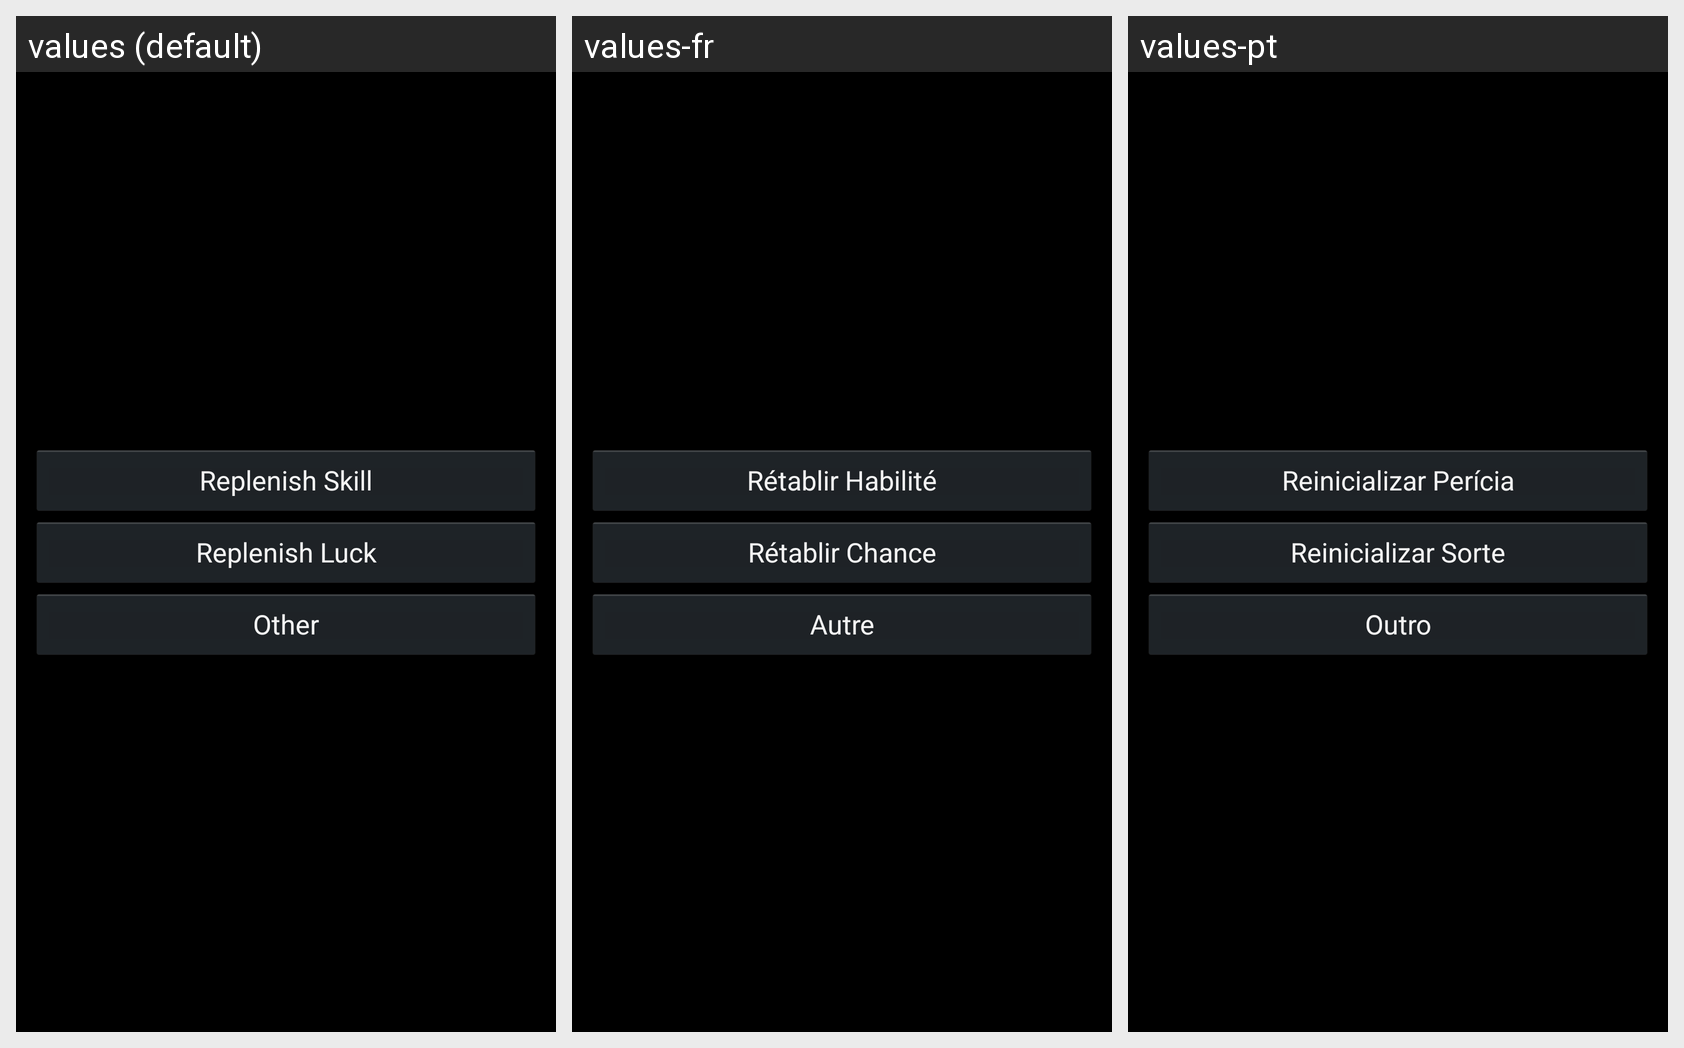

Here is an Android app screen in its default locale and in the app's own translations. Write out the translated-string differences for the strings that appear on this screen.
Android screen res/layout/component_30com_use_tabasha.xml rendered under 3 locales, left to right: values (default), values-fr, values-pt. Device: Nexus 5 (rendered at 1080×1920; each locale shown at half size, 540×960, under a caption strip naming it); theme AppBaseTheme.
Strings drawn on this screen, with the default value and each locale's value (text and hints the layout hard-codes, and strings that could not be matched under every locale, appear in the picture but are not listed):

replenishSkill
  values: Replenish Skill
  values-fr: Rétablir Habilité
  values-pt: Reinicializar Perícia

replenishLuck
  values: Replenish Luck
  values-fr: Rétablir Chance
  values-pt: Reinicializar Sorte

other
  values: Other
  values-fr: Autre
  values-pt: Outro
